Run: headless pygame with SDL's dummy video driver; simulated clock (each Clock.tick advances the game by its frame time, no real sleeping); random seed 0; keys injected as events and as key.get_pressed() state; no mouse input.
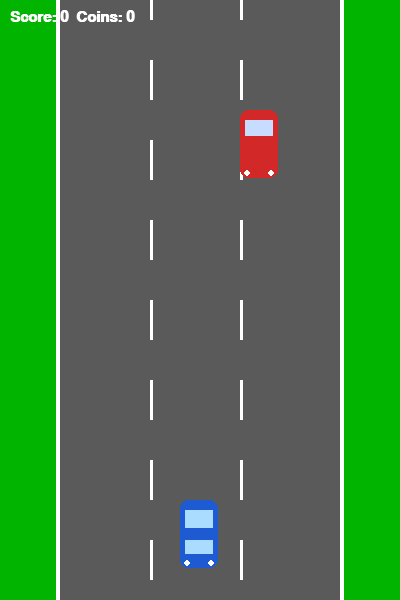
Frame 1 of 4 · flips 1–60 · no input
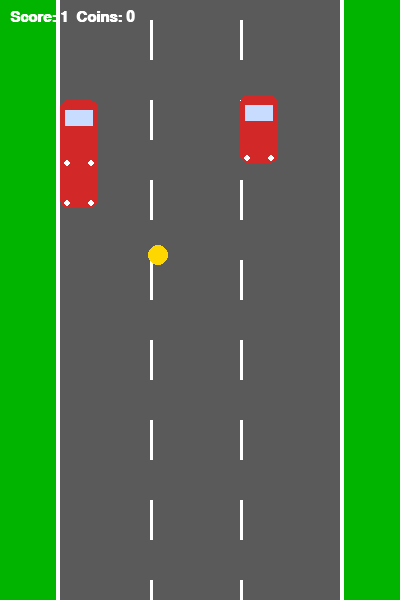
Frame 2 of 4 · flips 61–180 · tapped SPACE, RETURN · held RIGHT (→), D
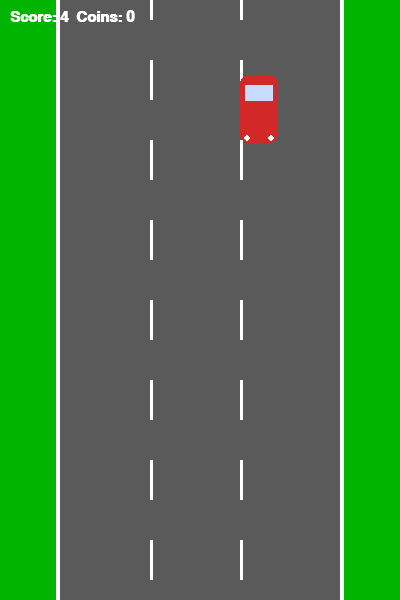
Frame 3 of 4 · flips 181–300 · held DOWN (↓), S
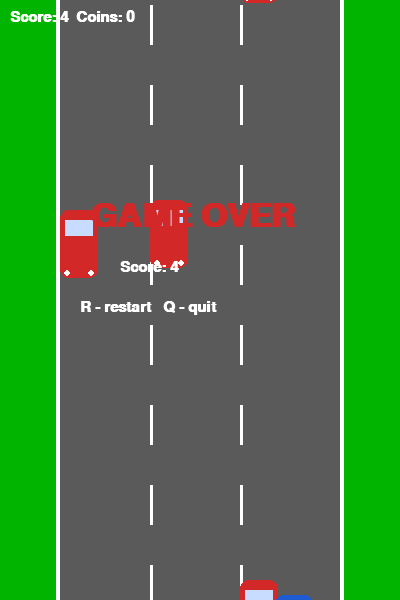
Frame 4 of 4 · flips 301–420 · held LEFT (←), A, UP (↑), W

The pygame program that drew these frames:

import pygame
import sys
import random

pygame.init()
clock = pygame.time.Clock()

# ── Screen ─────────────────────────────
W, H = 400, 600
screen = pygame.display.set_mode((W, H))
pygame.display.set_caption("Racer")

# ── Colors ─────────────────────────────
WHITE = (255, 255, 255)
BLACK = (0, 0, 0)
GREEN = (0, 180, 0)
GRAY  = (90, 90, 90)
BLUE  = (30, 90, 210)
RED   = (210, 40, 40)
YELLOW = (255, 215, 0)

font = pygame.font.SysFont("Arial", 22, True)
big  = pygame.font.SysFont("Arial", 48, True)

# ── Road limits ────────────────────────
LEFT, RIGHT = 60, 340


# ── Road ───────────────────────────────
class Road:
    def __init__(self):
        self.off = 0
        self.speed = 5

    def update(self):
        self.off = (self.off + self.speed) % 80

    def draw(self, s):
        s.fill(GREEN)
        pygame.draw.rect(s, GRAY, (LEFT, 0, RIGHT-LEFT, H))
        pygame.draw.rect(s, WHITE, (LEFT-4, 0, 4, H))
        pygame.draw.rect(s, WHITE, (RIGHT, 0, 4, H))

        for x in (LEFT+90, LEFT+180):
            y = self.off - 80
            while y < H:
                pygame.draw.rect(s, WHITE, (x, y, 3, 40))
                y += 80


# ── Player ─────────────────────────────
class Player:
    def __init__(self):
        self.x, self.y = 180, 500
        self.w, self.h = 38, 68
        self.spd = 5

    def move(self, k):
        if k[pygame.K_LEFT]:  self.x -= self.spd
        if k[pygame.K_RIGHT]: self.x += self.spd
        if k[pygame.K_UP]:    self.y -= self.spd
        if k[pygame.K_DOWN]:  self.y += self.spd

    def draw(self, s):
        x, y = self.x, self.y

        pygame.draw.rect(s, BLUE, (x, y, self.w, self.h), border_radius=8)
        pygame.draw.rect(s, (170, 220, 255), (x+5, y+10, self.w-10, 18))
        pygame.draw.rect(s, (170, 220, 255), (x+5, y+self.h-28, self.w-10, 14))
        pygame.draw.circle(s, WHITE, (x+7, y+self.h-5), 3)
        pygame.draw.circle(s, WHITE, (x+self.w-7, y+self.h-5), 3)

    def rect(self):
        return pygame.Rect(self.x, self.y, self.w, self.h)


# ── Enemy (simple but same design) ─────────────────────
class Enemy:
    def __init__(self, speed):
        lane = random.randint(0, 2)
        self.x = LEFT + lane * 90
        self.y = -70
        self.spd = speed

    def update(self):
        self.y += self.spd

    def draw(self, s):
        x, y = self.x, self.y

        pygame.draw.rect(s, RED, (x, y, 38, 68), border_radius=8)
        pygame.draw.rect(s, (200, 220, 255), (x+5, y+10, 28, 16))
        pygame.draw.circle(s, WHITE, (x+7, y+63), 3)
        pygame.draw.circle(s, WHITE, (x+31, y+63), 3)

    def rect(self):
        return pygame.Rect(self.x, self.y, 38, 68)


# ── Coin ───────────────────────────────
class Coin:
    def __init__(self, speed):
        self.x = random.randint(LEFT, RIGHT)
        self.y = -20
        self.spd = speed

    def update(self):
        self.y += self.spd

    def draw(self, s):
        pygame.draw.circle(s, YELLOW, (self.x, self.y), 10)

    def rect(self):
        return pygame.Rect(self.x-10, self.y-10, 20, 20)


# ── HUD ────────────────────────────────
def hud(s, score, coins):
    t = font.render(f"Score: {score}  Coins: {coins}", True, WHITE)
    s.blit(t, (10, 10))


# ── Game Over ──────────────────────────
def game_over(s, score, coins):
    s.blit(big.render("GAME OVER", True, RED), (90, 200))
    s.blit(font.render(f"Score: {score}", True, WHITE), (120, 260))
    s.blit(font.render("R - restart   Q - quit", True, WHITE), (80, 300))


# ── Main ───────────────────────────────
def main():
    road = Road()
    player = Player()

    enemies = []
    coins = []

    score = 0
    coin_count = 0
    over = False

    while True:
        clock.tick(60)

        for e in pygame.event.get():
            if e.type == pygame.QUIT:
                pygame.quit(); sys.exit()

            if e.type == pygame.KEYDOWN and over:
                if e.key == pygame.K_r:
                    main()
                if e.key == pygame.K_q:
                    pygame.quit()
                    sys.exit()

        keys = pygame.key.get_pressed()

        if not over:
            player.move(keys)
            road.update()

            if random.randint(1, 70) == 1:
                enemies.append(Enemy(5))

            if random.randint(1, 120) == 1:
                coins.append(Coin(5))

            # enemies
            for e in enemies[:]:
                e.update()
                if e.rect().colliderect(player.rect()):
                    over = True
                if e.y > H:
                    enemies.remove(e)
                    score += 1

            # coins
            for c in coins[:]:
                c.update()
                if c.rect().colliderect(player.rect()):
                    coins.remove(c)
                    coin_count += 1

        # draw
        road.draw(screen)

        for e in enemies:
            e.draw(screen)

        for c in coins:
            c.draw(screen)

        player.draw(screen)

        hud(screen, score, coin_count)

        if over:
            game_over(screen, score, coin_count)

        pygame.display.flip()


if __name__ == "__main__":
    main()
